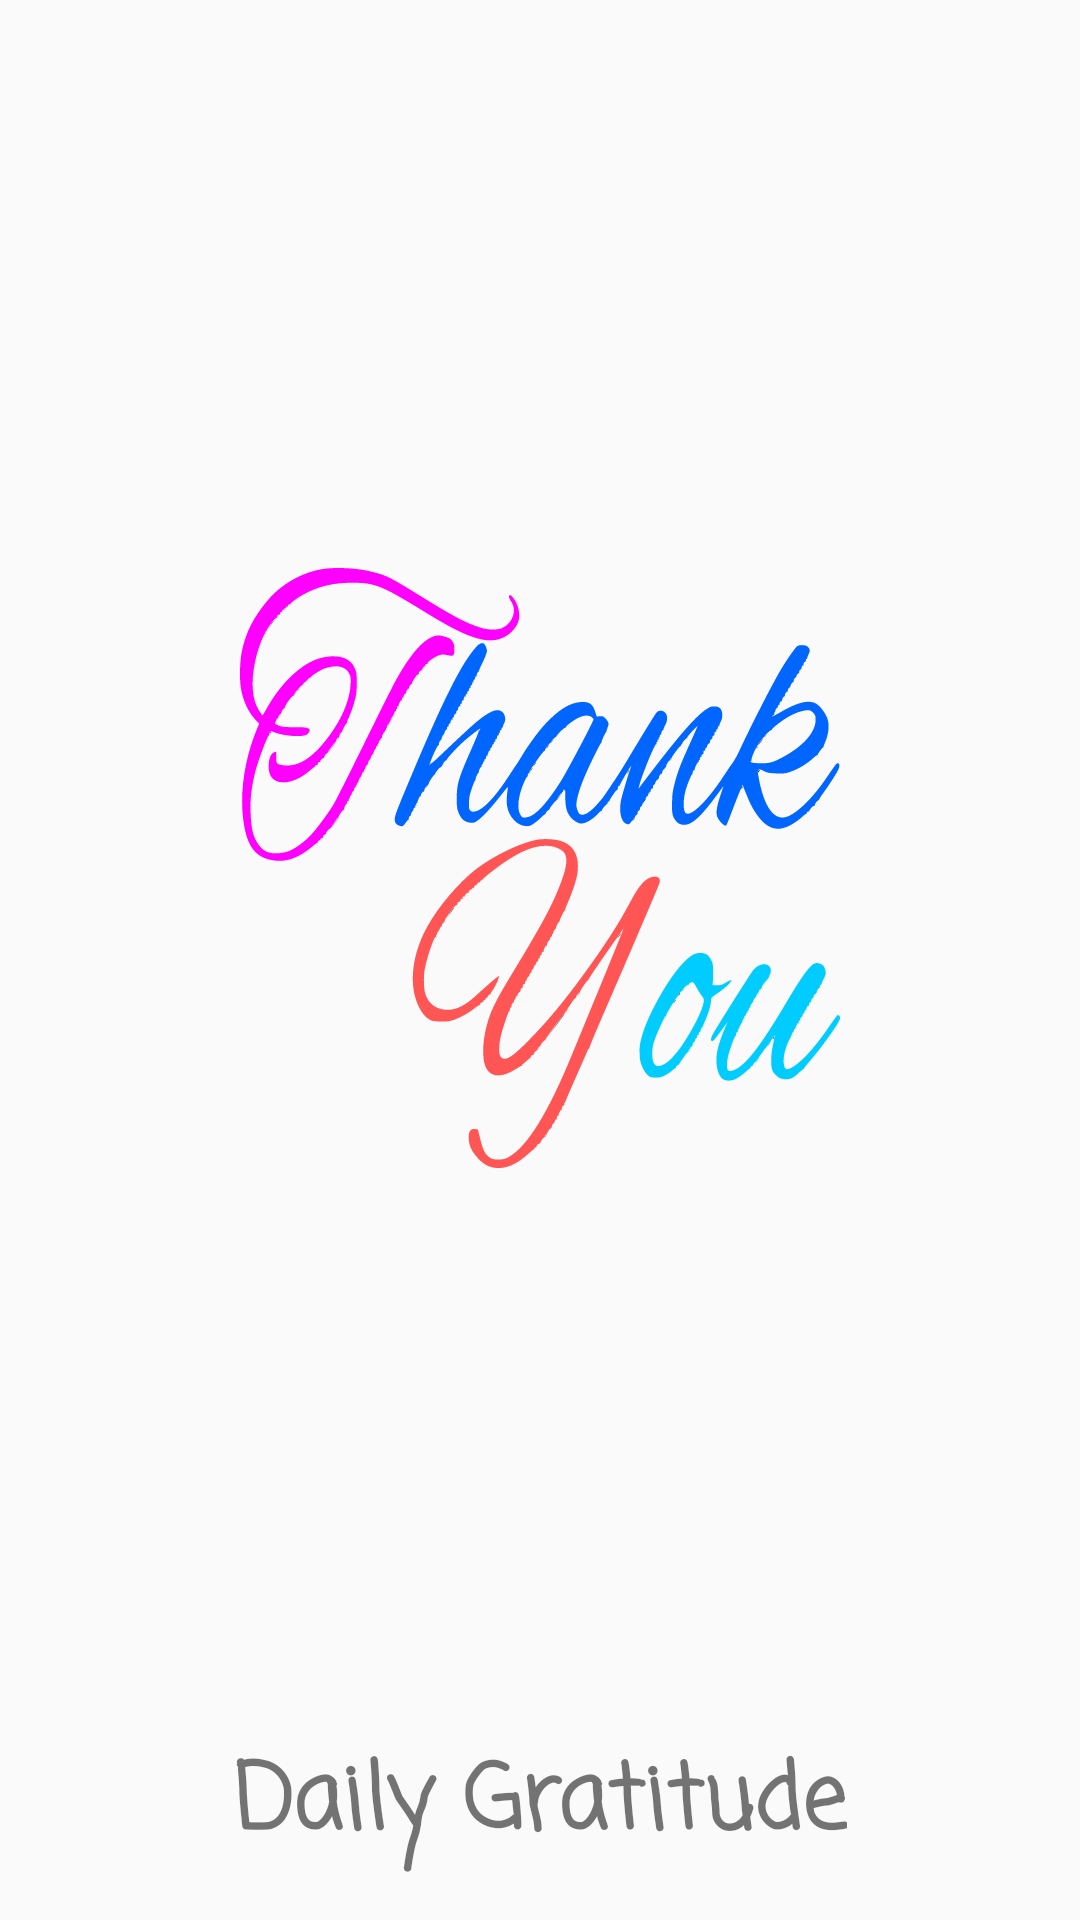

Layout XML and referenced resources for this Android screen:
<!-- AndroidManifest.xml: application theme AppTheme -->
<!-- res/layout/activity_splash.xml -->
<?xml version="1.0" encoding="utf-8"?>
<androidx.constraintlayout.widget.ConstraintLayout xmlns:android="http://schemas.android.com/apk/res/android"
    xmlns:app="http://schemas.android.com/apk/res-auto"
    xmlns:tools="http://schemas.android.com/tools"
    android:id="@+id/splashContainer"
    android:layout_width="match_parent"
    android:layout_height="match_parent"
    tools:context=".activity.SplashActivity">

    <ImageView
        android:layout_width="200dp"
        android:layout_height="200dp"
        android:layout_marginStart="8dp"
        android:layout_marginLeft="8dp"
        android:layout_marginTop="8dp"
        android:layout_marginEnd="8dp"
        android:layout_marginRight="8dp"
        android:layout_marginBottom="8dp"
        android:contentDescription="@string/app_name"
        android:scaleType="fitXY"
        android:src="@drawable/ic_daily_gratitude"
        app:layout_constraintBottom_toTopOf="@+id/appNameTV"
        app:layout_constraintEnd_toEndOf="parent"
        app:layout_constraintStart_toStartOf="parent"
        app:layout_constraintTop_toTopOf="parent" />

    <TextView
        android:id="@+id/appNameTV"
        android:layout_width="wrap_content"
        android:layout_height="wrap_content"
        android:layout_marginStart="8dp"
        android:layout_marginLeft="8dp"
        android:layout_marginEnd="8dp"
        android:layout_marginRight="8dp"
        android:layout_marginBottom="16dp"
        android:text="@string/app_name"
        android:textAllCaps="false"
        android:textSize="30sp"
        android:textStyle="bold"
        app:fontFamily="casual"
        app:layout_constraintBottom_toBottomOf="parent"
        app:layout_constraintEnd_toEndOf="parent"
        app:layout_constraintStart_toStartOf="parent" />


    <com.google.android.material.textfield.TextInputLayout
        android:id="@+id/passwordTIL"
        android:layout_width="0dp"
        android:layout_height="wrap_content"
        android:layout_margin="8dp"
        android:foregroundGravity="center"
        android:visibility="gone"
        app:hintAnimationEnabled="true"
        app:hintEnabled="true"
        app:layout_constraintBottom_toBottomOf="parent"
        app:layout_constraintEnd_toStartOf="@id/buttonSubmit"
        app:layout_constraintStart_toStartOf="parent"
        app:passwordToggleEnabled="true"
        tools:ignore="HardcodedText">

        <com.google.android.material.textfield.TextInputEditText
            android:id="@+id/passwordTIE"
            android:layout_width="match_parent"
            android:layout_height="wrap_content"
            android:hint="Password"
            android:inputType="textPassword" />

    </com.google.android.material.textfield.TextInputLayout>

    <Button
        android:id="@+id/buttonSubmit"
        style="@style/Widget.AppCompat.Button.ButtonBar.AlertDialog"
        android:layout_width="wrap_content"
        android:layout_height="wrap_content"
        android:text="O.K"
        android:visibility="gone"
        app:layout_constraintBottom_toBottomOf="parent"
        app:layout_constraintEnd_toEndOf="parent"
        app:layout_constraintStart_toEndOf="@id/passwordTIL"
        tools:ignore="HardcodedText" />

</androidx.constraintlayout.widget.ConstraintLayout>
<!-- resources referenced by this layout -->
<resources>
  <!-- drawable ic_daily_gratitude: vector/xml drawable (drawable, 51575 chars, omitted) -->
  <string name="app_name">Daily Gratitude</string>
  <style name="AppTheme" parent="Theme.AppCompat.Light.NoActionBar">
          
          <item name="colorPrimary">@color/colorPrimary</item>
          <item name="colorPrimaryDark">@color/colorPrimaryDark</item>
          <item name="colorAccent">@color/colorAccent</item>
      </style>
  <color name="colorPrimary">#6200EE</color>
  <color name="colorPrimaryDark">#3700B3</color>
  <color name="colorAccent">#03DAC5</color>
</resources>
